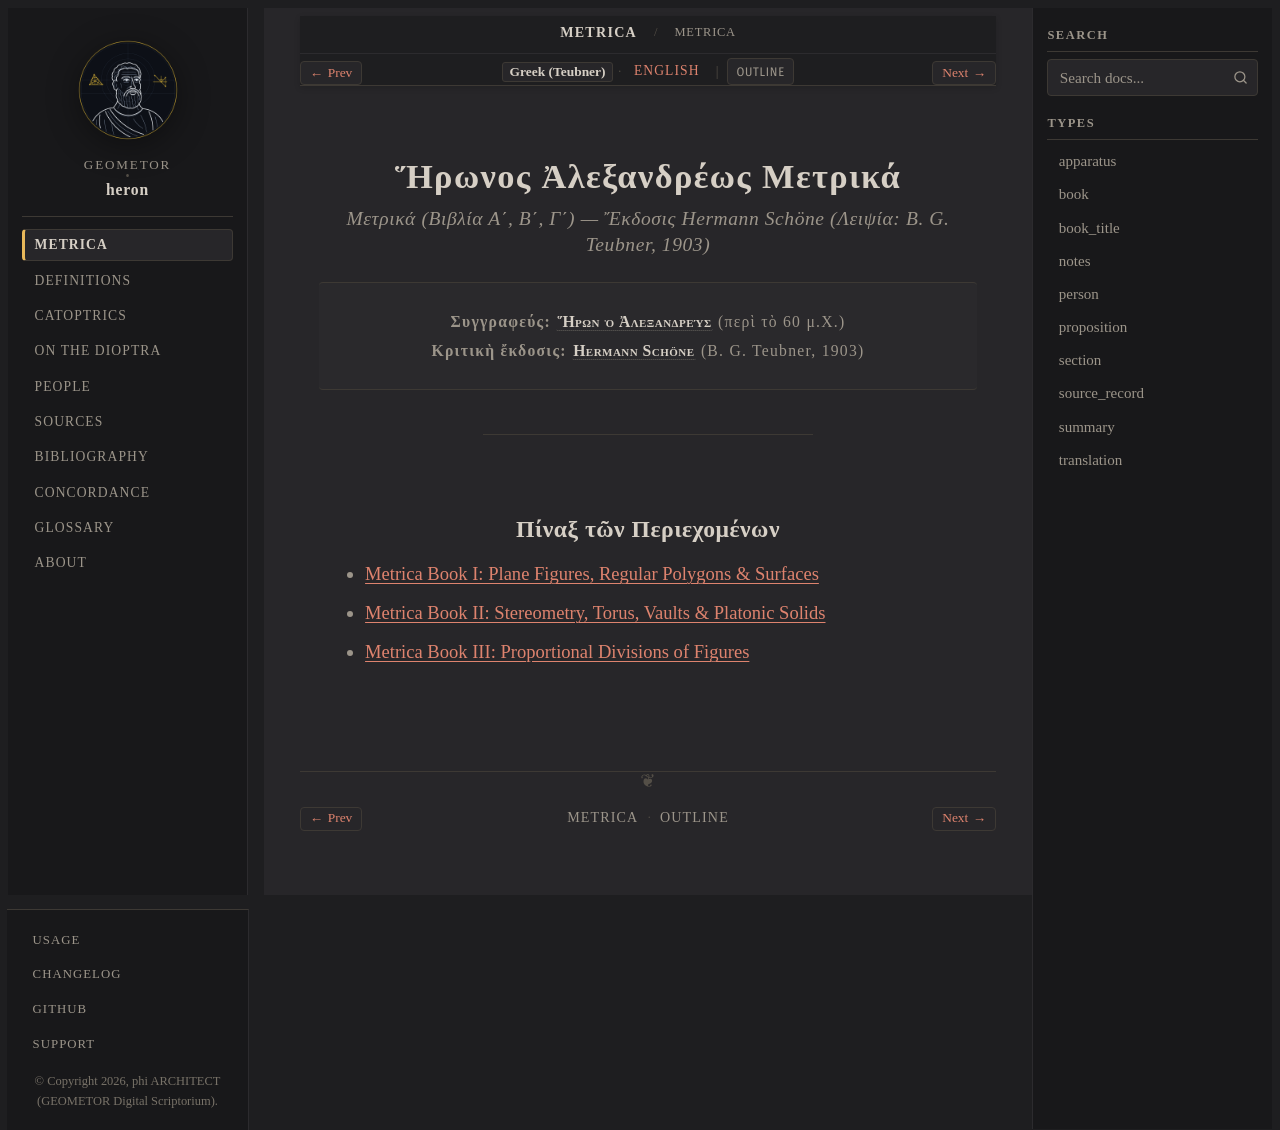

repository: geometor/heron · page: metrica/title-el.html · generator: sphinx

:type: book_title
:layout: book
:title: Ἥρωνος Ἀλεξανδρέως Μετρικά
:book_title: Ἥρωνος Ἀλεξανδρέως Μετρικά
:book_subtitle: Βιβλία Α΄, Β΄, Γ΄ (ed. H. Schöne, 1903)
:author: Ἥρων ὁ Ἀλεξανδρεύς
:toc_label: Πίναξ
:persons_label: Πρόσωπα
:bibliography_label: Βιβλιογραφία
:glossary_label: Γλωσσάριον
:tracks: English: index | Greek: title-el

.. _metrica-title-el:

=============================
Ἥρωνος Ἀλεξανδρέως Μετρικά
=============================

.. rubric:: *Μετρικά (Βιβλία Α΄, Β΄, Γ΄)* — Ἔκδοσις Hermann Schöne (Λειψία: B. G. Teubner, 1903)

.. container:: title-page

   | **Συγγραφεύς:** :person:`Ἥρων ὁ Ἀλεξανδρεύς <hero>` (περὶ τὸ 60 μ.Χ.)
   | **Κριτικὴ ἔκδοσις:** :person:`Hermann Schöne <schoene>` (B. G. Teubner, 1903)

----

Πίναξ τῶν Περιεχομένων
----------------------

* :doc:`book_01/index`
* :doc:`book_02/index`
* :doc:`book_03/index`
